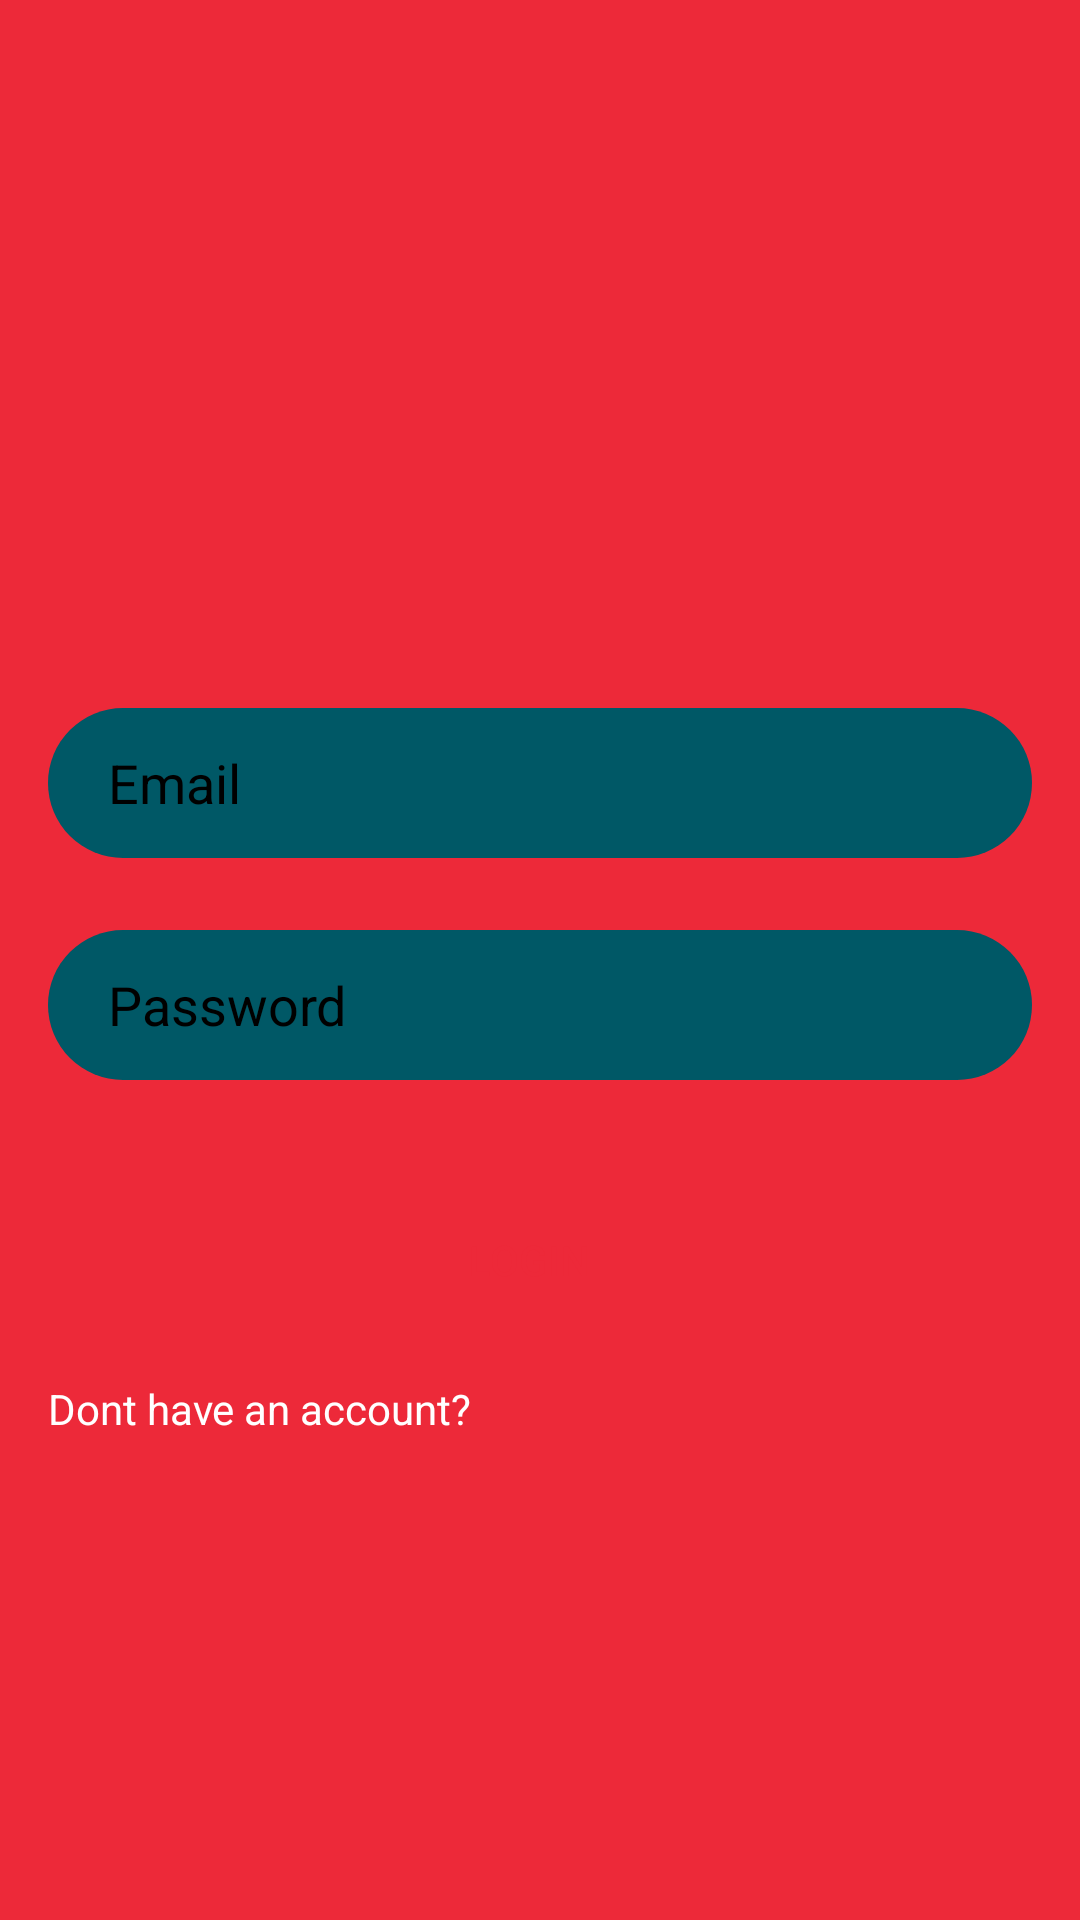

Here is an Android app screen rendered from its layout file. Give the layout XML and the strings, colors and styles it references.
<!-- AndroidManifest.xml: application theme AppTheme -->
<!-- res/layout/activity_login.xml -->
<?xml version="1.0" encoding="utf-8"?>
<androidx.constraintlayout.widget.ConstraintLayout
        xmlns:android="http://schemas.android.com/apk/res/android"
        xmlns:tools="http://schemas.android.com/tools"
        xmlns:app="http://schemas.android.com/apk/res-auto"
        android:layout_width="match_parent"
        android:layout_height="match_parent"
        android:background="@color/theme_2"
        tools:context=".MainActivity">

    <EditText
            android:layout_width="0dp"
            android:layout_height="50dp"
            android:inputType="textEmailAddress"
            android:ems="10"
            app:layout_constraintStart_toStartOf="parent"
            app:layout_constraintEnd_toEndOf="parent" android:id="@+id/editText_login_email"
            android:layout_marginTop="236dp"
            app:layout_constraintTop_toTopOf="parent" android:layout_marginStart="16dp"
            android:paddingLeft="20dp"
            android:layout_marginEnd="16dp" android:hint="Email" android:textColor="#000000"
            android:textColorHint="#000000" android:background="@drawable/rounded_edittext_register_login"

    />
    <EditText
            android:layout_width="0dp"
            android:layout_height="50dp"
            android:inputType="textPassword"
            android:ems="10"
            app:layout_constraintStart_toStartOf="@+id/editText_login_email"
            app:layout_constraintEnd_toEndOf="@+id/editText_login_email" android:id="@+id/editText_login_password"
            android:layout_marginTop="24dp"
            android:paddingLeft="20dp"
            app:layout_constraintTop_toBottomOf="@+id/editText_login_email" app:layout_constraintHorizontal_bias="0.0"
            android:hint="Password" android:textColor="#000000" android:textColorHint="#000000"
            android:background="@drawable/rounded_edittext_register_login"/>
    <Button
            android:text="LOGIN"
            android:layout_width="0dp"
            android:layout_height="wrap_content"
            app:layout_constraintStart_toStartOf="@+id/editText_login_password" app:layout_constraintEnd_toEndOf="@+id/editText_login_password"
            android:id="@+id/button_login" android:layout_marginEnd="8dp" android:layout_marginTop="36dp"
            app:layout_constraintTop_toBottomOf="@+id/editText_login_password" app:layout_constraintHorizontal_bias="1.0"
            android:background="@drawable/rounded_button" android:textColor="@color/theme_2"/>
    <TextView
            android:text="Dont have an account?"
            android:layout_width="wrap_content"
            android:layout_height="wrap_content"
            app:layout_constraintStart_toStartOf="parent" android:layout_marginStart="16dp"
            android:id="@+id/textView_create_account" android:layout_marginTop="16dp"
            app:layout_constraintTop_toBottomOf="@+id/button_login" app:layout_constraintEnd_toEndOf="@+id/button_login"
            android:layout_marginEnd="8dp" app:layout_constraintHorizontal_bias="0.0"
            android:textColor="@color/theme_1"/>
</androidx.constraintlayout.widget.ConstraintLayout>
<!-- resources referenced by this layout -->
<resources>
  <color name="theme_1">#FFFFFF</color>
  <color name="theme_2">#ED2939</color>
  <!-- drawable rounded_edittext_register_login (drawable) -->
  <?xml version="1.0" encoding="utf-8"?>
  <shape xmlns:android="http://schemas.android.com/apk/res/android">
  
      <solid android:color = "@color/chatbox"></solid>
      <corners android:radius="25dp"></corners>
  
  </shape>
  <style name="AppTheme" parent="Theme.AppCompat.Light.DarkActionBar">
          
          <item name="colorPrimary">@color/navbar</item>
          <item name="colorPrimaryDark">@color/Background</item>
          <item name="colorAccent">@color/colorAccent</item>
      </style>
  <color name="chatbox">#005866</color>
  <color name="navbar">#0f0f0f</color>
  <color name="Background">#373737</color>
  <color name="colorAccent">#FFFFFF</color>
</resources>
